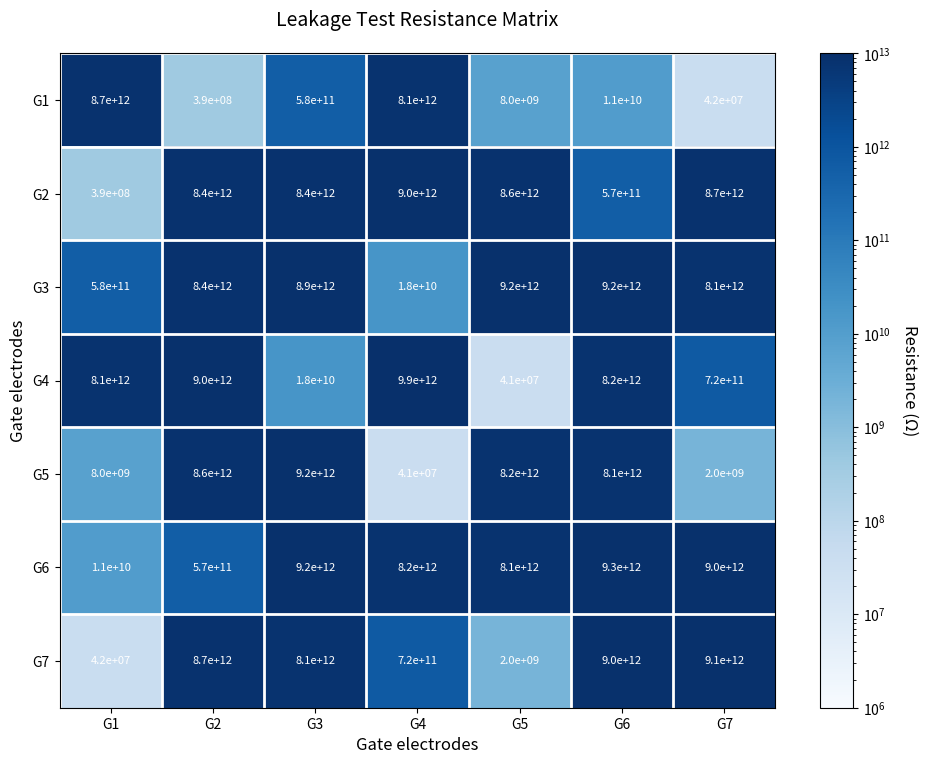

The script that saved this image: (Note: this script raises an exception after producing the figure.)
#!/usr/bin/env python3
"""
Simulate a leakage test matrix based on stanza.routines.builtins.health_check
"""

import numpy as np
import matplotlib.pyplot as plt

# Set random seed for reproducibility
np.random.seed(42)

# Simulation parameters
num_gates = 7
gate_names = [f'G{i+1}' for i in range(num_gates)]

# Generate symmetric leakage resistance matrix (in Ohms)
# Most resistances should be on the order of 10^13 Ohms (good isolation)
# Scale: 1e6 to 1e13 Ohms

# Initialize with random resistances across different orders of magnitude
leakage_matrix = np.zeros((num_gates, num_gates))

# Define different resistance ranges (orders of magnitude)
resistance_ranges = [
    (8e12, 1e13),  # Good isolation
    (5e11, 1e12),  # Moderate
    (1e10, 5e10),  # Some leakage
    (5e9, 1e10),   # More leakage
    (1e9, 5e9),    # Significant leakage
    (1e8, 5e8),    # High leakage
    (1e6, 50e6),   # Failed connection (<50 MOhm)
]

for i in range(num_gates):
    for j in range(i, num_gates):
        if i == j:
            # Diagonal: self-measurement resistance (high but finite)
            leakage_matrix[i, j] = np.random.uniform(8e12, 1e13)
        else:
            # Off-diagonal: gate-to-gate resistance - mix of different orders
            # Most connections are good (10^12-10^13), some have varying degrees of leakage
            rand_val = np.random.random()
            if rand_val < 0.55:  # 55% good isolation
                leakage_matrix[i, j] = np.random.uniform(*resistance_ranges[0])
            elif rand_val < 0.70:  # 15% moderate
                leakage_matrix[i, j] = np.random.uniform(*resistance_ranges[1])
            elif rand_val < 0.82:  # 12% some leakage
                leakage_matrix[i, j] = np.random.uniform(*resistance_ranges[2])
            elif rand_val < 0.89:  # 7% more leakage
                leakage_matrix[i, j] = np.random.uniform(*resistance_ranges[3])
            elif rand_val < 0.93:  # 4% significant leakage
                leakage_matrix[i, j] = np.random.uniform(*resistance_ranges[4])
            elif rand_val < 0.96:  # 3% high leakage
                leakage_matrix[i, j] = np.random.uniform(*resistance_ranges[5])
            else:  # 4% failed (<50 MOhm)
                leakage_matrix[i, j] = np.random.uniform(*resistance_ranges[6])

# Make the matrix symmetric by copying upper triangle to lower triangle
for i in range(num_gates):
    for j in range(i+1, num_gates):
        leakage_matrix[j, i] = leakage_matrix[i, j]

print("Leakage Test Results:")
print(f"  Number of gates: {num_gates}")
print(f"  Gate names: {', '.join(gate_names)}")
print(f"\nLeakage Resistance Matrix (Ohms):")
print("=" * 80)

# Print the matrix in a readable format
header = "      " + "".join([f"{name:>12}" for name in gate_names])
print(header)
print("-" * 80)
for i, gate_i in enumerate(gate_names):
    row_str = f"{gate_i:>4}  "
    for j in range(num_gates):
        row_str += f"{leakage_matrix[i, j]:.2e} "
    print(row_str)

# Create the heatmap plot
fig, ax = plt.subplots(figsize=(10, 8))

# Create heatmap with log scale (vmin=1e6, vmax=1e13)
im = ax.imshow(leakage_matrix, cmap='Blues', aspect='auto',
               norm=plt.matplotlib.colors.LogNorm(vmin=1e6, vmax=1e13))

# Add colorbar
cbar = plt.colorbar(im, ax=ax)
cbar.set_label('Resistance (Ω)', fontsize=12, rotation=270, labelpad=20)

# Set ticks and labels
ax.set_xticks(np.arange(num_gates))
ax.set_yticks(np.arange(num_gates))
ax.set_xticklabels(gate_names)
ax.set_yticklabels(gate_names)

# Rotate the tick labels for better readability
plt.setp(ax.get_xticklabels(), rotation=0, ha="center")

# Add text annotations for each cell
for i in range(num_gates):
    for j in range(num_gates):
        # Format in scientific notation
        text = ax.text(j, i, f'{leakage_matrix[i, j]:.1e}',
                      ha="center", va="center", color="white", fontsize=8)

# Labels and title
ax.set_xlabel('Gate electrodes', fontsize=12)
ax.set_ylabel('Gate electrodes', fontsize=12)
ax.set_title('Leakage Test Resistance Matrix', fontsize=14, pad=20)

# Add grid lines between cells
ax.set_xticks(np.arange(num_gates) - 0.5, minor=True)
ax.set_yticks(np.arange(num_gates) - 0.5, minor=True)
ax.grid(which="minor", color="white", linestyle='-', linewidth=2)
ax.tick_params(which="minor", size=0)

plt.tight_layout(pad=2.0)

# Save the figure
output_file = '/Users/<user>/cq/stanza/leakage_test_matrix.png'
plt.savefig(output_file, dpi=300, bbox_inches='tight', pad_inches=1.0)
print(f"\nPlot saved to: {output_file}")

# Show the plot
plt.show()
